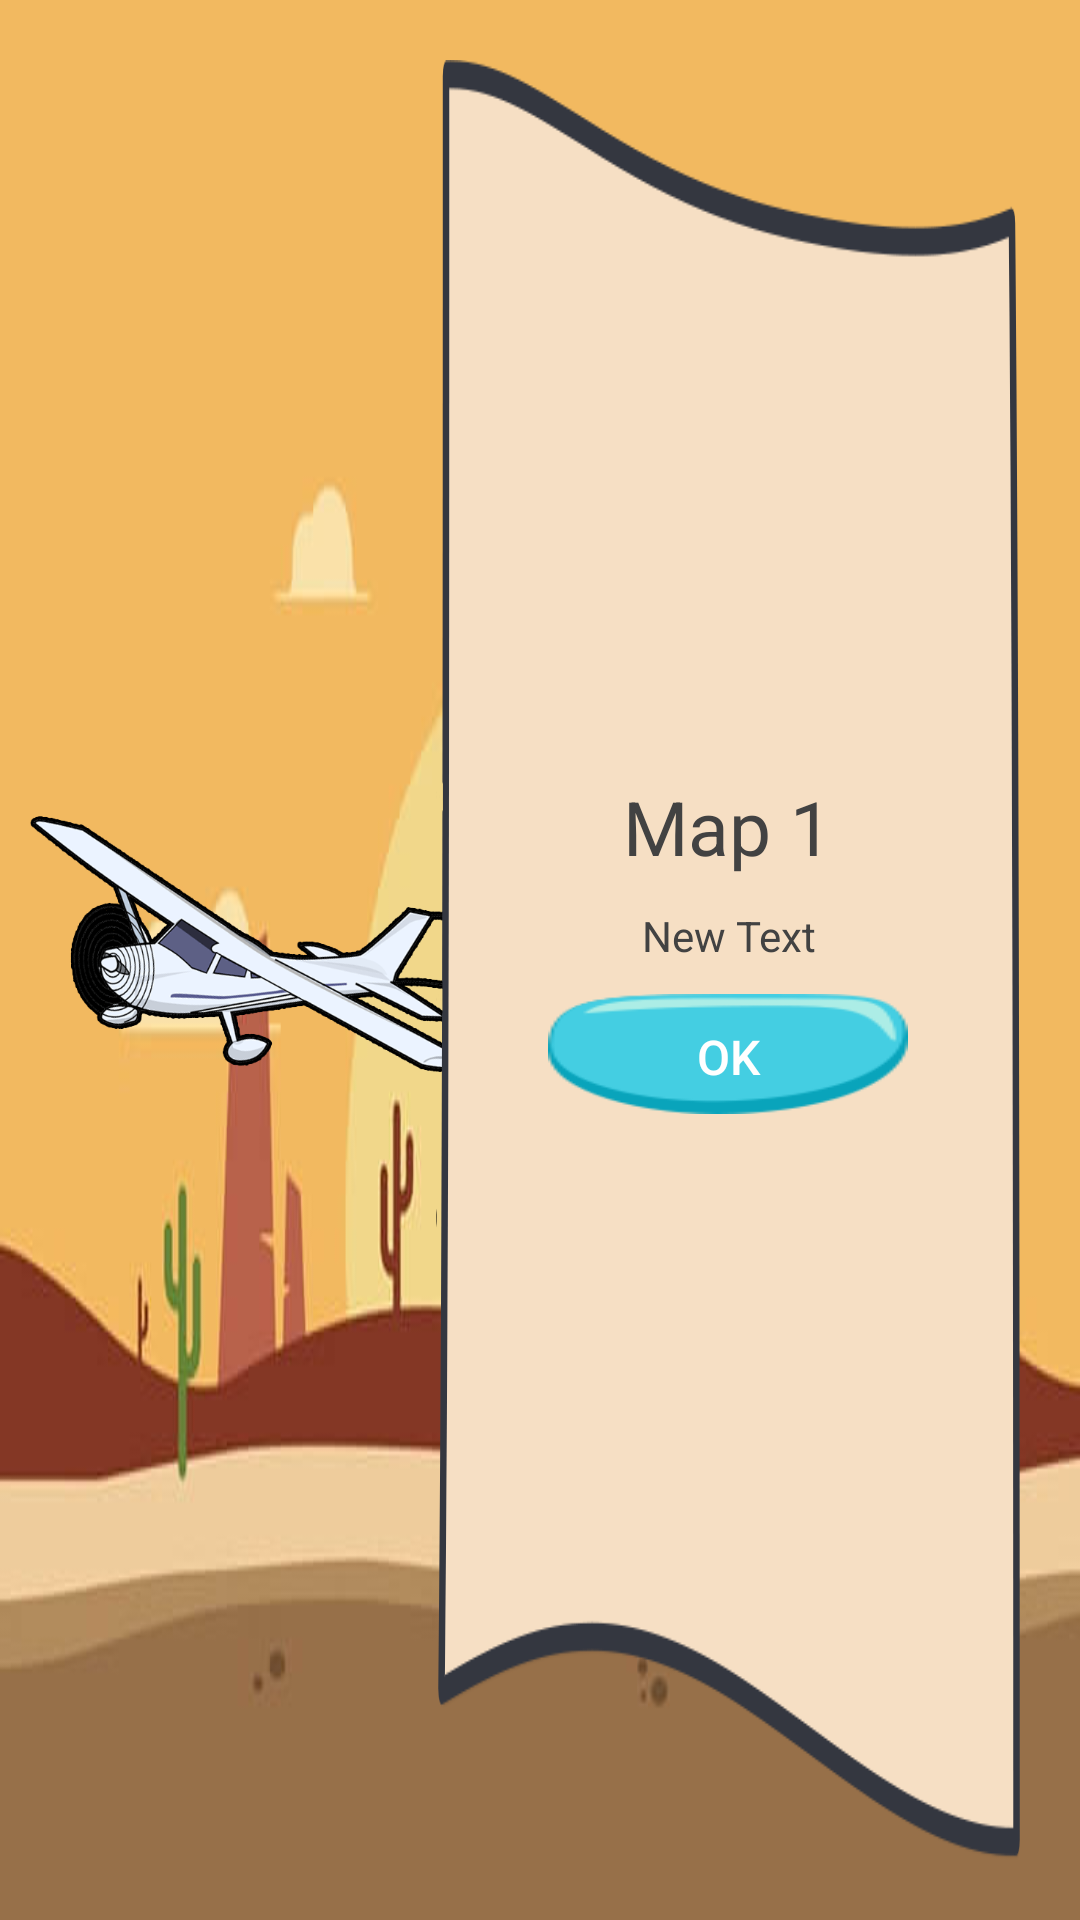

This screen was rendered from an Android layout file. Write that file and the resources it references.
<!-- AndroidManifest.xml: application theme AppTheme -->
<!-- res/layout/activity_tip.xml -->
<?xml version="1.0" encoding="utf-8"?>
<LinearLayout xmlns:android="http://schemas.android.com/apk/res/android"
    xmlns:tools="http://schemas.android.com/tools"
    android:layout_width="match_parent"
    android:layout_height="match_parent"
    android:background="@drawable/stage2"
    android:gravity="center"
    android:id="@+id/tip_linear"
    android:orientation="vertical">
<LinearLayout
    android:layout_width="match_parent"
    android:orientation="horizontal"
    android:id="@+id/come"
    android:layout_height="match_parent">
    <ImageView
        android:layout_width="150dp"
        android:layout_gravity="center"
        android:layout_marginRight="-15dp"
        android:layout_marginLeft="10dp"
        android:src="@drawable/airplane"
        android:layout_height="116dp"/>
    <LinearLayout
        android:layout_width="wrap_content"
        android:layout_height="wrap_content"
        android:layout_marginTop="20dp"
        android:layout_marginBottom="20dp"
        android:layout_marginRight="20dp"
        android:padding="20dp"
        android:background="@drawable/banner"
        android:gravity="center"
        android:orientation="vertical">

        <TextView
            android:id="@+id/tipMap"
            android:layout_width="wrap_content"
            android:layout_height="wrap_content"
            android:layout_alignParentTop="true"
            android:layout_centerHorizontal="true"
            android:visibility="gone"
            android:text="Map 1"
            android:textColor="@color/dark_gray"
            android:textSize="20dp" />

        <TextView
            android:id="@+id/tipTitle"
            android:layout_width="wrap_content"
            android:layout_height="wrap_content"
            android:layout_below="@+id/tipMap"
            android:layout_centerHorizontal="true"
            android:gravity="center"
            android:text="Map 1"
            android:textColor="@color/dark_gray"
            android:textSize="25dp" />


        <TextView
            android:id="@+id/tip"
            android:layout_width="wrap_content"
            android:maxWidth="300dp"
            android:layout_height="wrap_content"
            android:layout_marginTop="10dp"
            android:gravity="center"
            android:text="New Text"
            android:textColor="@color/dark_gray"/>

        <Button
            android:id="@+id/ok"
            android:textColor="#ffffff"
            android:layout_margin="10dp"
            android:layout_width="wrap_content"
            android:layout_height="40dp"
            android:background="@drawable/kintab_selector"
            android:text="OK"
            android:textSize="16dp"
            android:padding="10dp"/>

    </LinearLayout>
</LinearLayout>
</LinearLayout>
<!-- resources referenced by this layout -->
<resources>
  <color name="dark_gray">#424242</color>
  <!-- drawable airplane: png bitmap (drawable, 38162 bytes) -->
  <!-- drawable banner: png bitmap (drawable, 55839 bytes) -->
  <!-- drawable kintab_selector (drawable) -->
  <?xml version="1.0" encoding="UTF-8"?>
  <selector xmlns:android="http://schemas.android.com/apk/res/android">
      <item android:width="50dp" android:height="20dp" android:drawable="@drawable/kintab_pressed" android:state_pressed="true" />
      <item android:width="50dp" android:height="20dp" android:drawable="@drawable/kintab_pressed" android:state_focused="true" />
      <item android:width="50dp" android:height="20dp" android:drawable="@drawable/kintab_unpressed" android:state_enabled="true" android:state_focused="false" android:state_pressed="false" />
      <item android:width="50dp" android:height="20dp" android:drawable="@drawable/kintab_pressed" android:state_enabled="false" />
  </selector>
  <!-- drawable stage2: jpg bitmap (drawable-hdpi, 13024 bytes) -->
  <style name="AppTheme" parent="Theme.AppCompat.Light.NoActionBar">
          
          <item name="colorPrimary">@color/colorPrimary</item>
          <item name="colorPrimaryDark">@color/colorPrimaryDark</item>
          <item name="colorAccent">@color/border_color</item>
          <item name="android:windowFullscreen">true</item>
      </style>
  <!-- drawable kintab_pressed: png bitmap (drawable, 6766 bytes) -->
  <!-- drawable kintab_unpressed: png bitmap (drawable, 6682 bytes) -->
  <color name="colorPrimary">#3F51B5</color>
  <color name="colorPrimaryDark">#303F9F</color>
  <color name="border_color">#99AAFF</color>
</resources>
